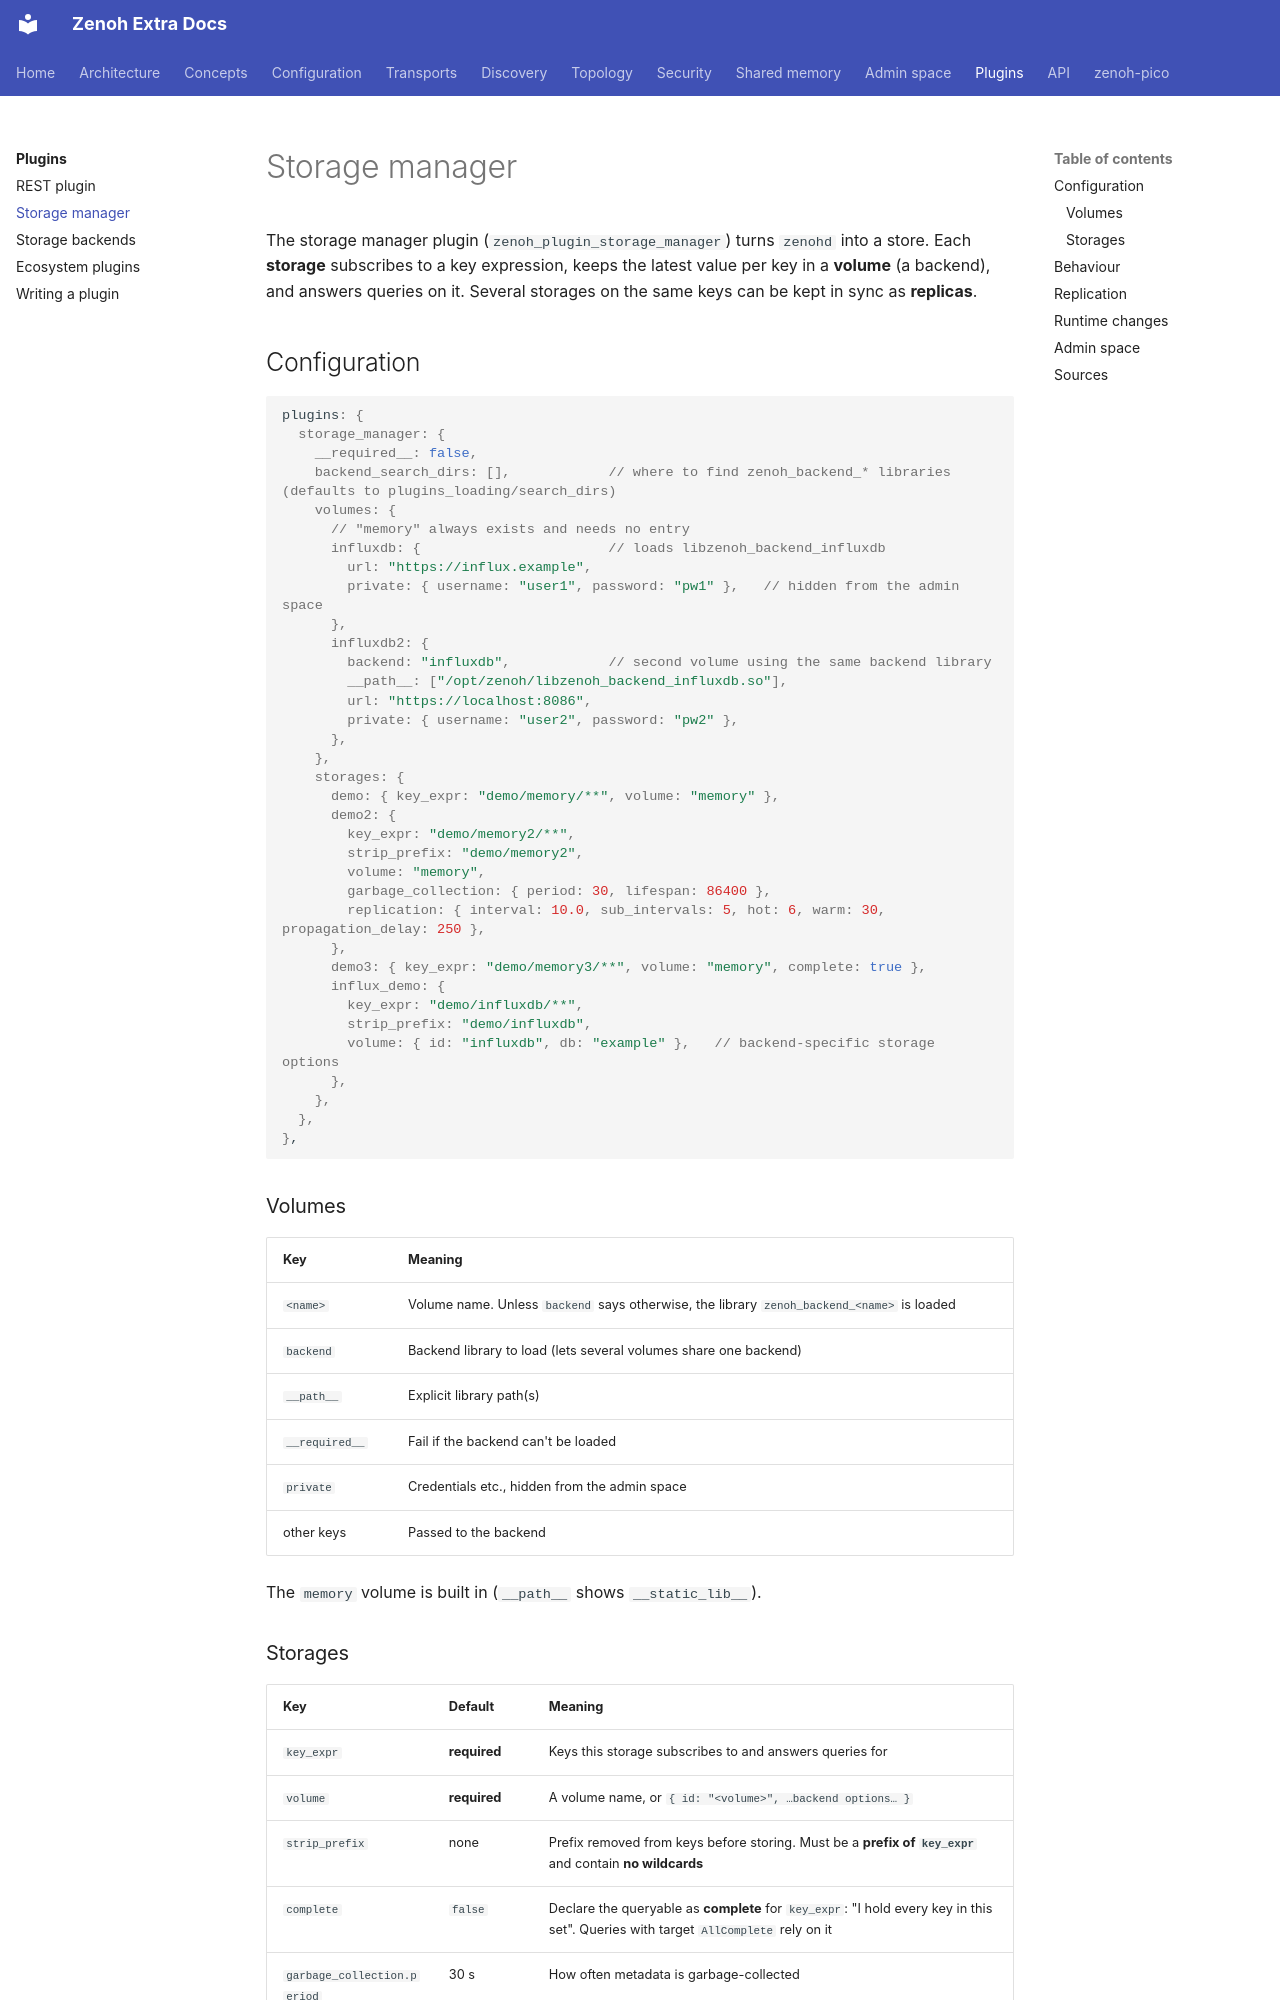

repository: literally-anything/extra-zenoh-docs · page: plugins/storage-manager/index.html · generator: mkdocs

# Storage manager

The storage manager plugin (`zenoh_plugin_storage_manager`) turns `zenohd` into a store. Each **storage**
subscribes to a key expression, keeps the latest value per key in a **volume** (a backend), and answers
queries on it. Several storages on the same keys can be kept in sync as **replicas**.

## Configuration

```json5
plugins: {
  storage_manager: {
    __required__: false,
    backend_search_dirs: [],            // where to find zenoh_backend_* libraries (defaults to plugins_loading/search_dirs)
    volumes: {
      // "memory" always exists and needs no entry
      influxdb: {                       // loads libzenoh_backend_influxdb
        url: "https://influx.example",
        private: { username: "user1", password: "pw1" },   // hidden from the admin space
      },
      influxdb2: {
        backend: "influxdb",            // second volume using the same backend library
        __path__: ["/opt/zenoh/libzenoh_backend_influxdb.so"],
        url: "https://localhost:8086",
        private: { username: "user2", password: "pw2" },
      },
    },
    storages: {
      demo: { key_expr: "demo/memory/**", volume: "memory" },
      demo2: {
        key_expr: "demo/memory2/**",
        strip_prefix: "demo/memory2",
        volume: "memory",
        garbage_collection: { period: 30, lifespan: 86400 },
        replication: { interval: 10.0, sub_intervals: 5, hot: 6, warm: 30, propagation_delay: 250 },
      },
      demo3: { key_expr: "demo/memory3/**", volume: "memory", complete: true },
      influx_demo: {
        key_expr: "demo/influxdb/**",
        strip_prefix: "demo/influxdb",
        volume: { id: "influxdb", db: "example" },   // backend-specific storage options
      },
    },
  },
},
```

### Volumes

| Key | Meaning |
|---|---|
| `<name>` | Volume name. Unless `backend` says otherwise, the library `zenoh_backend_<name>` is loaded |
| `backend` | Backend library to load (lets several volumes share one backend) |
| `__path__` | Explicit library path(s) |
| `__required__` | Fail if the backend can't be loaded |
| `private` | Credentials etc., hidden from the admin space |
| other keys | Passed to the backend |

The `memory` volume is built in (`__path__` shows `__static_lib__`).
